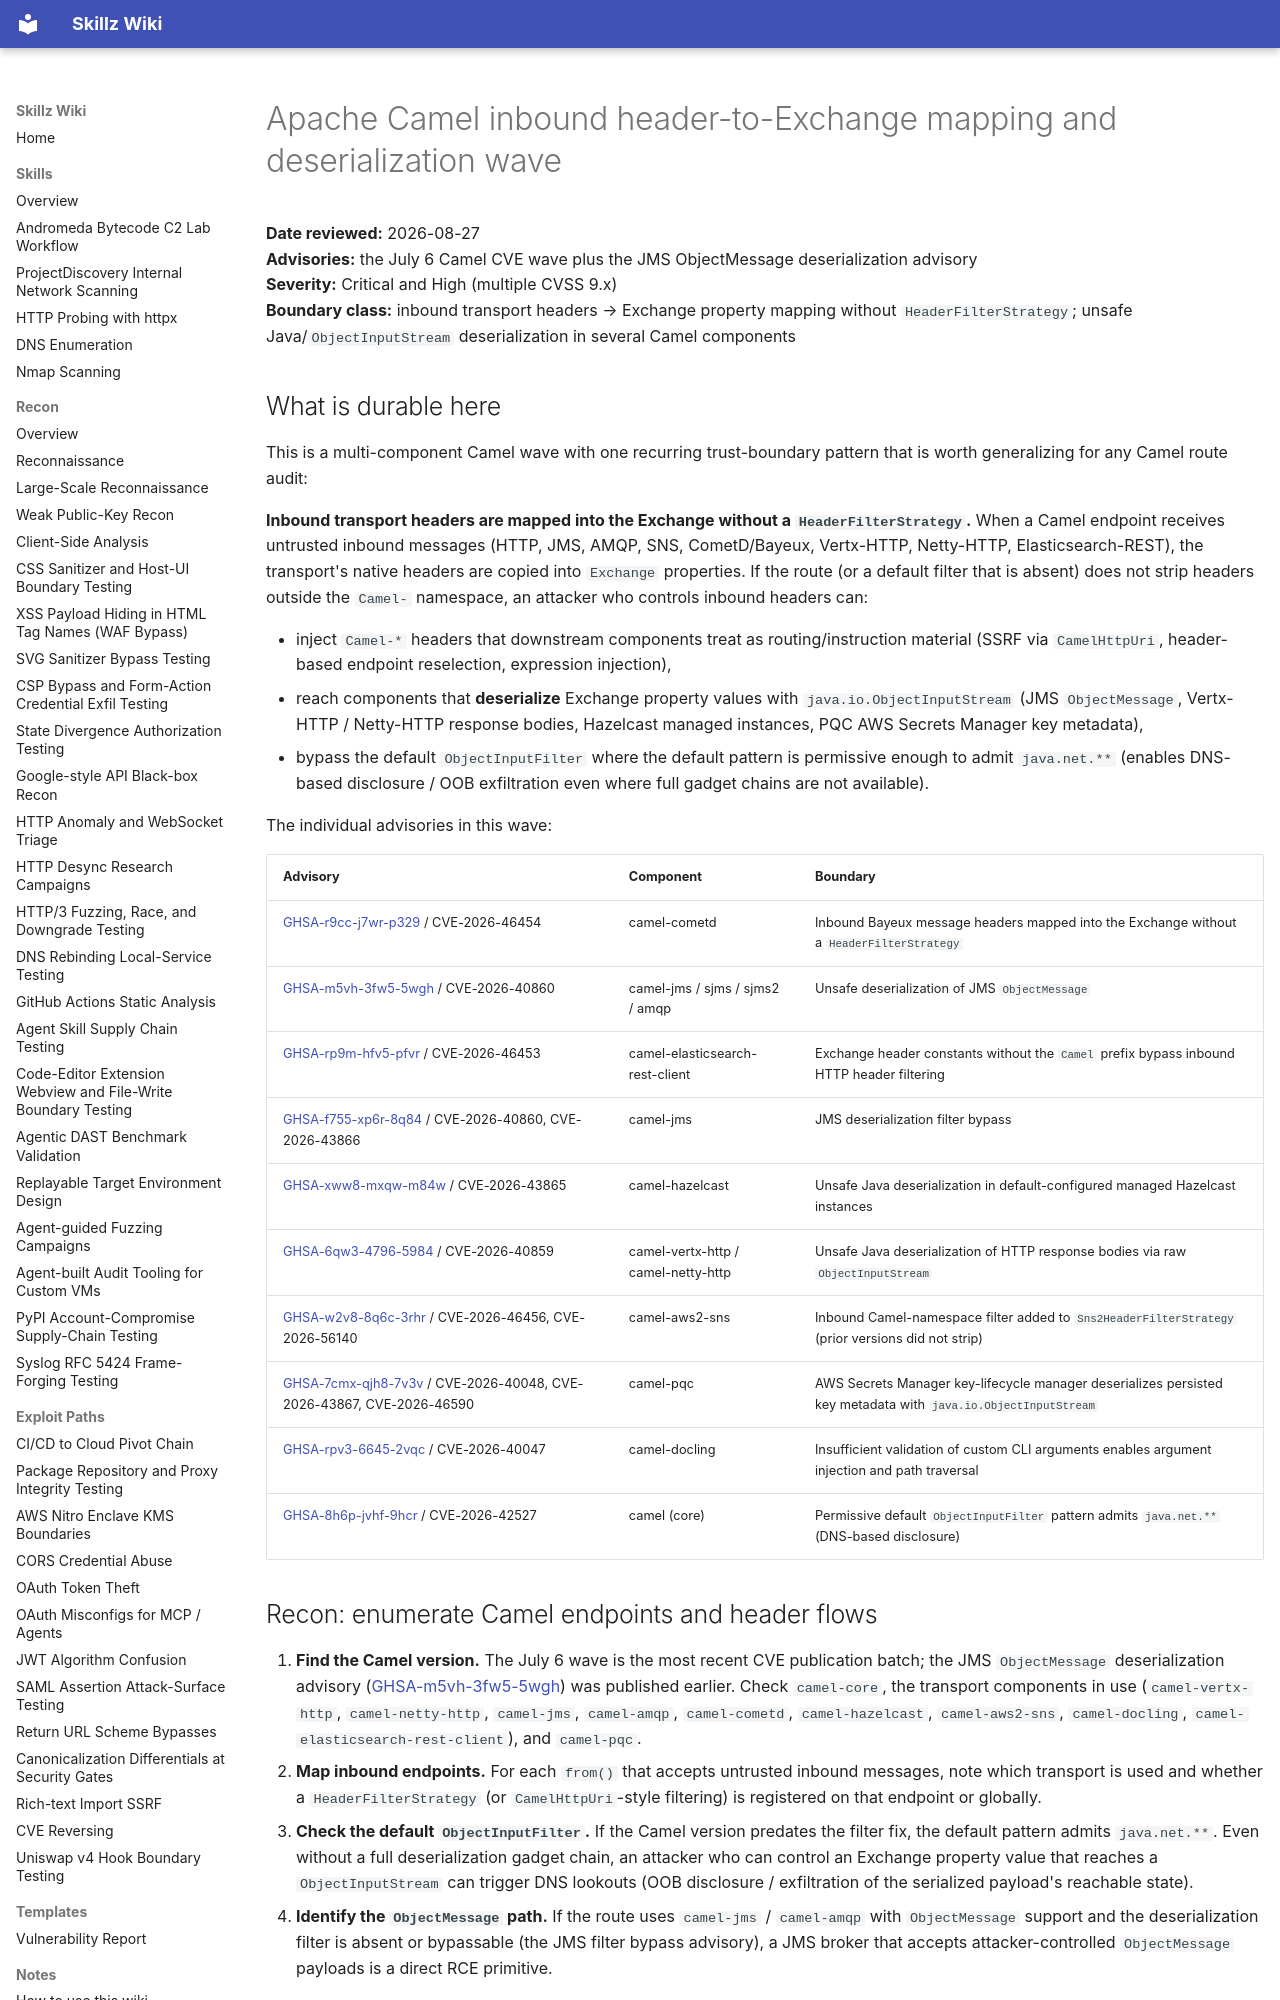

repository: bastet-ai/skillz-wiki · page: alerts/2026-08-27-apache-camel-inbound-header-mapping-and-deserialization-wave-ghsa/index.html · generator: mkdocs

# Apache Camel inbound header-to-Exchange mapping and deserialization wave

**Date reviewed:** 2026-08-27  
**Advisories:** the July 6 Camel CVE wave plus the JMS ObjectMessage deserialization advisory  
**Severity:** Critical and High (multiple CVSS 9.x)  
**Boundary class:** inbound transport headers → Exchange property mapping without `HeaderFilterStrategy`; unsafe Java/`ObjectInputStream` deserialization in several Camel components

## What is durable here

This is a multi-component Camel wave with one recurring trust-boundary
pattern that is worth generalizing for any Camel route audit:

**Inbound transport headers are mapped into the Exchange without a
`HeaderFilterStrategy`.** When a Camel endpoint receives untrusted
inbound messages (HTTP, JMS, AMQP, SNS, CometD/Bayeux, Vertx-HTTP,
Netty-HTTP, Elasticsearch-REST), the transport's native headers are
copied into `Exchange` properties. If the route (or a default filter
that is absent) does not strip headers outside the `Camel-` namespace,
an attacker who controls inbound headers can:

- inject `Camel-*` headers that downstream components treat as
  routing/instruction material (SSRF via `CamelHttpUri`, header-based
  endpoint reselection, expression injection),
- reach components that **deserialize** Exchange property values with
  `java.io.ObjectInputStream` (JMS `ObjectMessage`, Vertx-HTTP /
  Netty-HTTP response bodies, Hazelcast managed instances, PQC AWS
  Secrets Manager key metadata),
- bypass the default `ObjectInputFilter` where the default pattern is
  permissive enough to admit `java.net.**` (enables DNS-based
  disclosure / OOB exfiltration even where full gadget chains are not
  available).

The individual advisories in this wave:

| Advisory | Component | Boundary |
| --- | --- | --- |
| [GHSA-r9cc-j7wr-p329](https://github.com/advisories/GHSA-r9cc-j7wr-p329) / CVE-2026-46454 | camel-cometd | Inbound Bayeux message headers mapped into the Exchange without a `HeaderFilterStrategy` |
| [GHSA-m5vh-3fw5-5wgh](https://github.com/advisories/GHSA-m5vh-3fw5-5wgh) / CVE-2026-40860 | camel-jms / sjms / sjms2 / amqp | Unsafe deserialization of JMS `ObjectMessage` |
| [GHSA-rp9m-hfv5-pfvr](https://github.com/advisories/GHSA-rp9m-hfv5-pfvr) / CVE-2026-46453 | camel-elasticsearch-rest-client | Exchange header constants without the `Camel` prefix bypass inbound HTTP header filtering |
| [GHSA-f755-xp6r-8q84](https://github.com/advisories/GHSA-f755-xp6r-8q84) / CVE-2026-40860, CVE-2026-43866 | camel-jms | JMS deserialization filter bypass |
| [GHSA-xww8-mxqw-m84w](https://github.com/advisories/GHSA-xww8-mxqw-m84w) / CVE-2026-43865 | camel-hazelcast | Unsafe Java deserialization in default-configured managed Hazelcast instances |
| [GHSA-6qw3-4796-5984](https://github.com/advisories/GHSA-6qw3-4796-5984) / CVE-2026-40859 | camel-vertx-http / camel-netty-http | Unsafe Java deserialization of HTTP response bodies via raw `ObjectInputStream` |
| [GHSA-w2v8-8q6c-3rhr](https://github.com/advisories/GHSA-w2v8-8q6c-3rhr) / CVE-2026-46456, CVE-2026-56140 | camel-aws2-sns | Inbound Camel-namespace filter added to `Sns2HeaderFilterStrategy` (prior versions did not strip) |
| [GHSA-7cmx-qjh8-7v3v](https://github.com/advisories/GHSA-7cmx-qjh8-7v3v) / CVE-2026-40048, CVE-2026-43867, CVE-2026-46590 | camel-pqc | AWS Secrets Manager key-lifecycle manager deserializes persisted key metadata with `java.io.ObjectInputStream` |
| [GHSA-rpv3-6645-2vqc](https://github.com/advisories/GHSA-rpv3-6645-2vqc) / CVE-2026-40047 | camel-docling | Insufficient validation of custom CLI arguments enables argument injection and path traversal |
| [GHSA-8h6p-jvhf-9hcr](https://github.com/advisories/GHSA-8h6p-jvhf-9hcr) / CVE-2026-42527 | camel (core) | Permissive default `ObjectInputFilter` pattern admits `java.net.**` (DNS-based disclosure) |

## Recon: enumerate Camel endpoints and header flows

1. **Find the Camel version.** The July 6 wave is the most recent CVE
   publication batch; the JMS `ObjectMessage` deserialization advisory
   ([GHSA-m5vh-3fw5-5wgh](https://github.com/advisories/GHSA-m5vh-3fw5-5wgh))
   was published earlier. Check `camel-core`, the transport
   components in use (`camel-vertx-http`, `camel-netty-http`,
   `camel-jms`, `camel-amqp`, `camel-cometd`, `camel-hazelcast`,
   `camel-aws2-sns`, `camel-docling`, `camel-elasticsearch-rest-client`),
   and `camel-pqc`.
2. **Map inbound endpoints.** For each `from()` that accepts untrusted
   inbound messages, note which transport is used and whether a
   `HeaderFilterStrategy` (or `CamelHttpUri`-style filtering) is
   registered on that endpoint or globally.
3. **Check the default `ObjectInputFilter`.** If the Camel version
   predates the filter fix, the default pattern admits `java.net.**`.
   Even without a full deserialization gadget chain, an attacker who
   can control an Exchange property value that reaches a
   `ObjectInputStream` can trigger DNS lookouts (OOB disclosure /
   exfiltration of the serialized payload's reachable state).
4. **Identify the `ObjectMessage` path.** If the route uses
   `camel-jms` / `camel-amqp` with `ObjectMessage` support and the
   deserialization filter is absent or bypassable (the JMS filter
   bypass advisory), a JMS broker that accepts attacker-controlled
   `ObjectMessage` payloads is a direct RCE primitive.

## Validation workflow (authorized lab / customer-approved)
